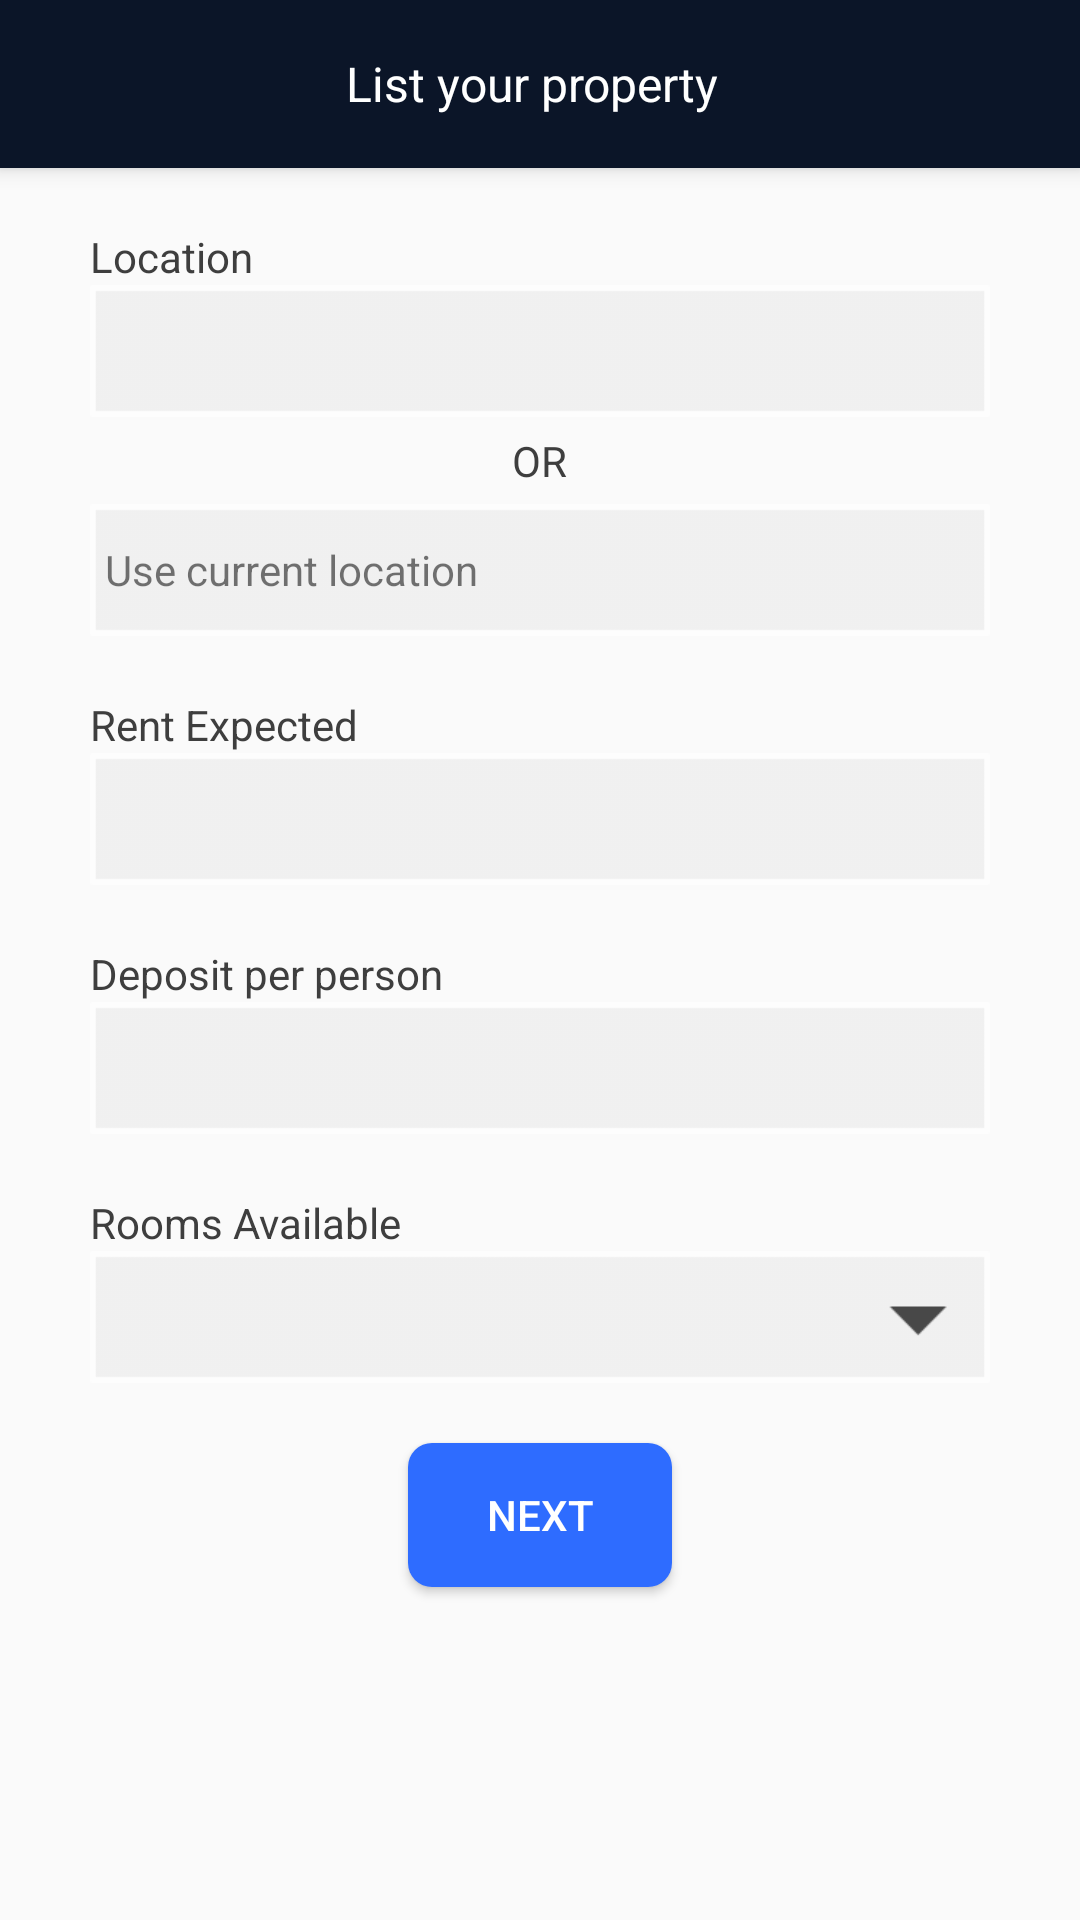

Reconstruct the res/layout file that produces this screen, plus the resources it refers to.
<!-- AndroidManifest.xml: application theme AppTheme -->
<!-- res/layout/activity_qwner_question_one.xml -->
<?xml version="1.0" encoding="utf-8"?>
<RelativeLayout xmlns:android="http://schemas.android.com/apk/res/android"
    xmlns:tools="http://schemas.android.com/tools"
    android:layout_width="match_parent"
    android:layout_height="match_parent"
    xmlns:app="http://schemas.android.com/apk/res-auto"
    tools:context="com.appslure.rentee.QwnerQuestionOne">

    <android.support.v7.widget.Toolbar
        android:id="@+id/toolbar"
        android:layout_width="match_parent"
        android:layout_height="wrap_content"
        android:layout_alignParentTop="true"
        app:theme="@style/Toolbar_Theme"
        android:elevation="4dp"
        android:background="@color/toolbar_bg"
        app:layout_scrollFlags="scroll|enterAlways"
        android:minHeight="?attr/actionBarSize">

        <TextView
            android:layout_width="wrap_content"
            android:layout_height="wrap_content"
            android:layout_gravity="center"
            android:layout_marginRight="5dp"
            android:text="List your property"
            android:textColor="@color/white_color"
            android:textSize="@dimen/toolbar_text_size"
            />
    </android.support.v7.widget.Toolbar>

    <LinearLayout
        android:layout_below="@id/toolbar"
        android:layout_width="match_parent"
        android:layout_marginLeft="30dp"
        android:layout_marginRight="30dp"
        android:layout_marginTop="20dp"
        android:orientation="vertical"
        android:gravity="center_horizontal"
        android:layout_height="match_parent">

        <TextView
            android:layout_width="match_parent"
            android:layout_height="wrap_content"
            android:text="Location"

            android:textColor="@color/blue_text_color"
            android:textSize="@dimen/activity_text_size"
            />
        <TextView
            android:layout_width="match_parent"
            android:layout_height="wrap_content"
            android:gravity="center_vertical"
            android:paddingLeft="5dp"
            android:background="@drawable/ic_home_et_bg"
            />
        <TextView
            android:layout_width="wrap_content"
            android:layout_height="wrap_content"
            android:text="OR"
            android:textColor="@color/blue_text_color"
            android:layout_marginTop="5dp"

            android:textSize="@dimen/activity_text_size"
            />
        <TextView
            android:layout_width="match_parent"
            android:layout_height="wrap_content"
            android:background="@drawable/ic_home_et_bg"
            android:text="Use current location"
            android:gravity="center_vertical"
            android:paddingLeft="5dp"
            android:layout_marginTop="5dp"
            android:textSize="@dimen/activity_text_size"
            />

        <TextView
            android:layout_width="match_parent"
            android:layout_height="wrap_content"
            android:text="Rent Expected"
            android:layout_marginTop="20dp"
            android:textColor="@color/blue_text_color"
            android:textSize="@dimen/activity_text_size"
            />
        <TextView
            android:layout_width="match_parent"
            android:layout_height="wrap_content"
            android:gravity="center_vertical"
            android:paddingLeft="5dp"
            android:background="@drawable/ic_home_et_bg"
            />

        <TextView
            android:layout_width="match_parent"
            android:layout_height="wrap_content"
            android:text="Deposit per person"
            android:layout_marginTop="20dp"
            android:textColor="@color/blue_text_color"
            android:textSize="@dimen/activity_text_size"
            />
        <TextView
            android:layout_width="match_parent"
            android:layout_height="wrap_content"
            android:gravity="center_vertical"
            android:paddingLeft="5dp"
            android:background="@drawable/ic_home_et_bg"
            />

        <TextView
            android:layout_width="match_parent"
            android:layout_height="wrap_content"
            android:text="Rooms Available"
            android:layout_marginTop="20dp"
            android:textColor="@color/blue_text_color"
            android:textSize="@dimen/activity_text_size"
            />
        <Spinner
            android:layout_width="match_parent"
            android:layout_height="wrap_content"
            android:background="@drawable/ic_home_spinner_bg"
            ></Spinner>

        <Button
            android:layout_width="wrap_content"
            android:layout_height="wrap_content"
            android:background="@drawable/customized_button"
            android:text="next"
            android:layout_marginTop="20dp"
            android:textColor="@color/white_color"
            android:textSize="@dimen/button_text_size"
            />
    </LinearLayout>
</RelativeLayout>
<!-- resources referenced by this layout -->
<resources>
  <color name="blue_text_color">#3e3e3e</color>
  <color name="toolbar_bg">#0b1528</color>
  <color name="white_color">#fff</color>
  <dimen name="activity_text_size">14sp</dimen>
  <dimen name="button_text_size">14sp</dimen>
  <dimen name="toolbar_text_size">16sp</dimen>
  <!-- drawable customized_button (drawable) -->
  <?xml version="1.0" encoding="utf-8"?>
  <selector xmlns:android="http://schemas.android.com/apk/res/android">
  
      <item android:state_pressed="true" >
          <shape  android:shape="rectangle" >
              <corners
                  android:radius="8dp"
                  />
              <solid
                  android:color="@color/lightBlueColor"
                  />
              <padding
                  android:left="0dp"
                  android:top="0dp"
                  android:right="0dp"
                  android:bottom="0dp"
                  />
  
  
          </shape>
      </item>
  
      <item >
          <shape  android:shape="rectangle" >
              <corners
                  android:radius="8dp"
                  />
              <solid
                  android:color="@color/blueColor"
                  />
              <padding
                  android:left="0dp"
                  android:top="0dp"
                  android:right="0dp"
                  android:bottom="0dp"
                  />
  
  
          </shape>
      </item>
  </selector>
  <!-- drawable ic_home_et_bg: png bitmap (drawable-xhdpi, 1424 bytes) -->
  <!-- drawable ic_home_spinner_bg: png bitmap (drawable-xhdpi, 1982 bytes) -->
  <style name="Toolbar_Theme">
          <item name="colorControlNormal">@color/white_color</item>
          <item name="android:textColor">@color/blueColor</item>
          <item name="android:textSize">@dimen/text_size</item>
          <item name="android:background">@color/toolbar_bg</item>
  
      </style>
  <style name="AppTheme" parent="Theme.AppCompat.Light.NoActionBar">
          
          <item name="android:textSize">@dimen/text_size</item>
          <item name="colorControlNormal">@color/white_color</item>
          <item name="colorControlActivated">@color/blueColor</item>
          <item name="colorControlHighlight">@color/blueColor</item>
          <item name="android:textColorHint">@color/white_color</item>
      </style>
  <color name="lightBlueColor">#99b7ff</color>
  <color name="blueColor">#2e6cff</color>
  <dimen name="text_size">14sp</dimen>
</resources>
